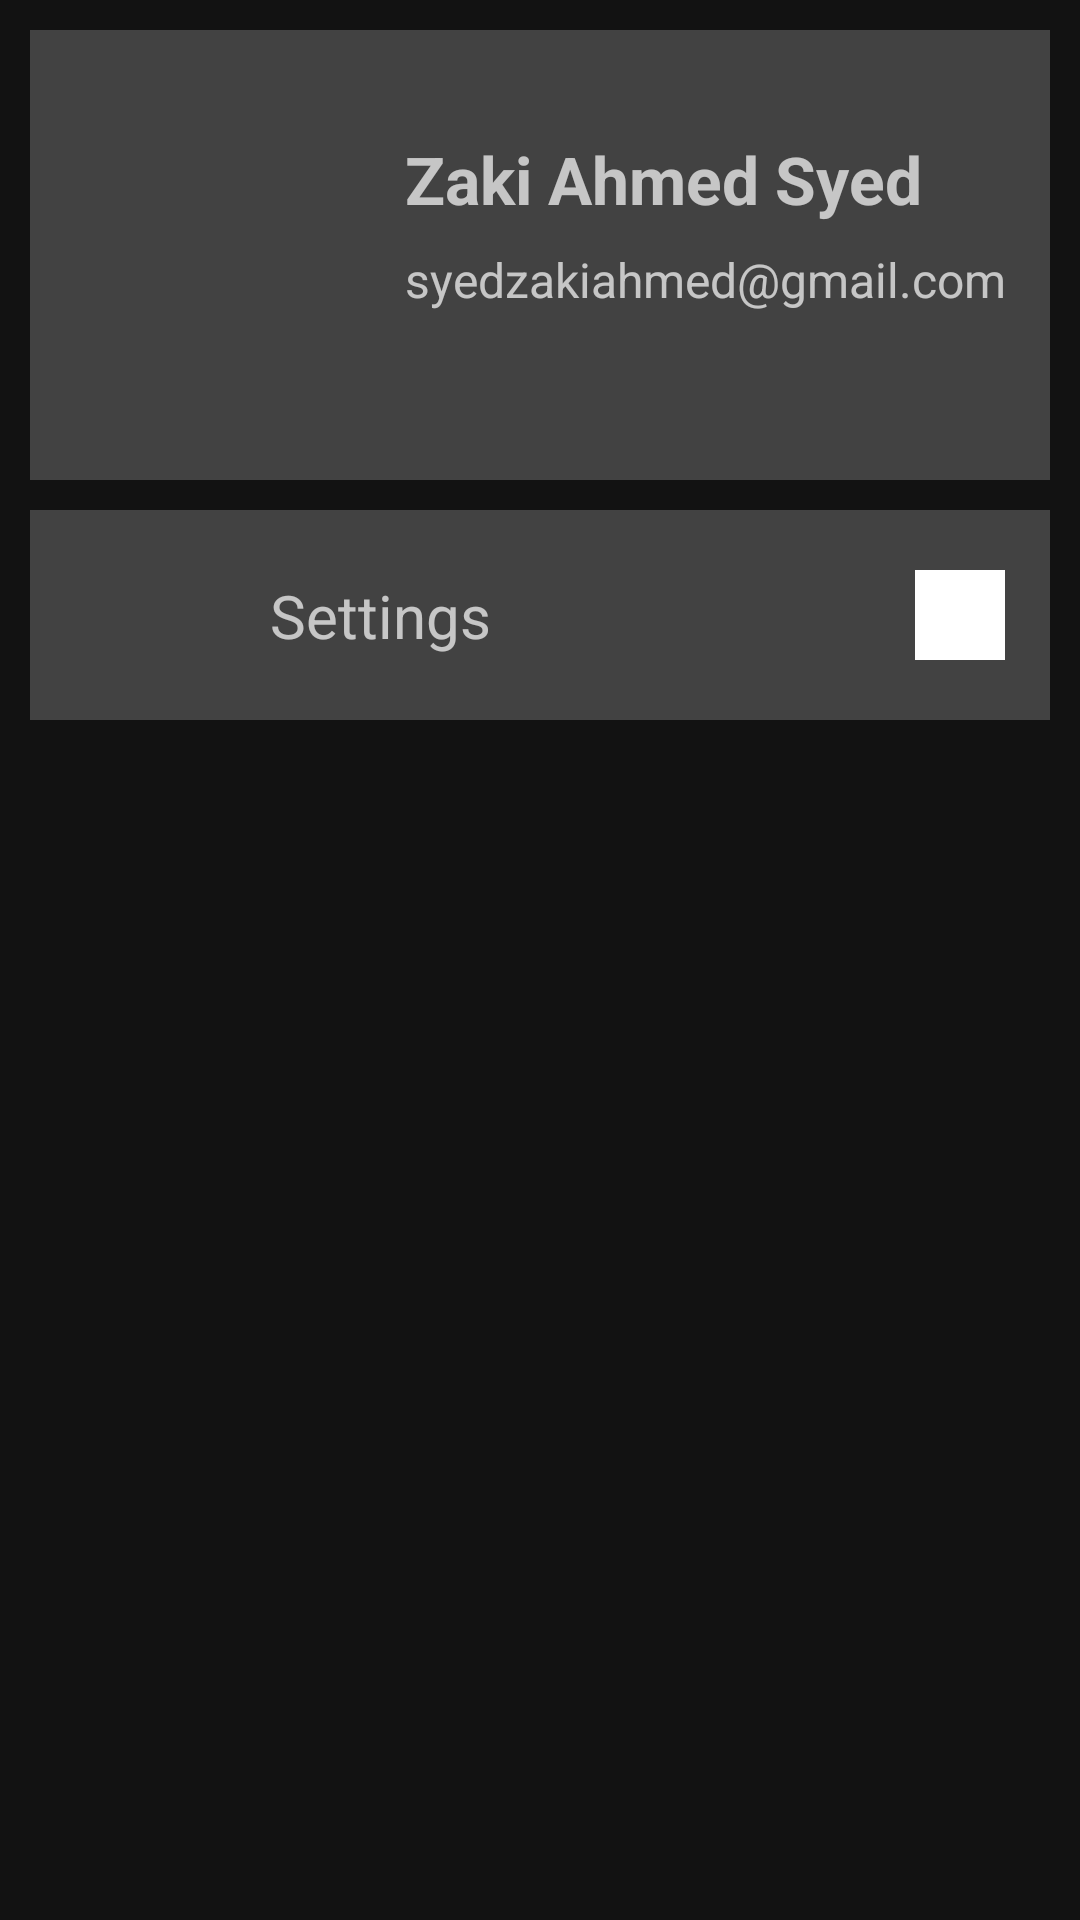

Layout XML and referenced resources for this Android screen:
<!-- AndroidManifest.xml: application theme Theme.ZakiAhmedJava -->
<!-- res/layout/fragment_settings.xml -->
<?xml version="1.0" encoding="utf-8"?>
<androidx.constraintlayout.widget.ConstraintLayout
    xmlns:android="http://schemas.android.com/apk/res/android"
    xmlns:tools="http://schemas.android.com/tools"
    android:layout_width="match_parent"
    android:layout_height="match_parent"
    xmlns:app="http://schemas.android.com/apk/res-auto"
    tools:context=".Settings.SettingsFragment">

    <androidx.constraintlayout.widget.ConstraintLayout
        android:id="@+id/profileLayout"
        android:layout_width="match_parent"
        android:layout_height="150dp"
        android:background="@color/cardview_dark_background"
        android:layout_margin="10dp"
        app:layout_constraintTop_toTopOf="parent"
        app:layout_constraintStart_toStartOf="parent"
        app:layout_constraintEnd_toEndOf="parent"
        android:orientation="horizontal">

        <ImageView
            android:id="@+id/ivProfilePic"
            android:layout_width="100dp"
            android:layout_height="100dp"
            android:src="@drawable/ic_launcher_background"
            android:layout_marginStart="10dp"
            app:layout_constraintStart_toStartOf="parent"
            app:layout_constraintTop_toTopOf="parent"
            app:layout_constraintBottom_toBottomOf="parent" />

        <TextView
            android:id="@+id/tvProfileName"
            android:layout_width="wrap_content"
            android:layout_height="wrap_content"
            android:layout_marginStart="15dp"
            android:text="Zaki Ahmed Syed"
            android:textSize="22sp"
            android:textStyle="bold"
            android:layout_marginTop="10dp"
            app:layout_constraintTop_toTopOf="@id/ivProfilePic"
            app:layout_constraintStart_toEndOf="@id/ivProfilePic" />

        <TextView
            android:id="@+id/tvProfileEmail"
            android:layout_width="wrap_content"
            android:layout_height="wrap_content"
            android:layout_marginStart="15dp"
            android:text="syedzakiahmed@gmail.com"
            android:textSize="16sp"
            android:layout_marginTop="8dp"
            app:layout_constraintTop_toBottomOf="@id/tvProfileName"
            app:layout_constraintStart_toEndOf="@id/ivProfilePic" />











    </androidx.constraintlayout.widget.ConstraintLayout>

    <androidx.constraintlayout.widget.ConstraintLayout
        android:id="@+id/settingsLayout"
        android:layout_width="match_parent"
        android:layout_height="70dp"
        android:background="@color/cardview_dark_background"
        android:layout_margin="10dp"
        app:layout_constraintTop_toBottomOf="@id/profileLayout"
        app:layout_constraintStart_toStartOf="parent"
        app:layout_constraintEnd_toEndOf="parent" >

        <ImageView
            android:id="@+id/imgSettings"
            android:layout_width="50dp"
            android:layout_height="50dp"
            android:src="@drawable/ic_launcher_background"
            app:layout_constraintTop_toTopOf="parent"
            app:layout_constraintStart_toStartOf="parent"
            app:layout_constraintBottom_toBottomOf="parent"
            android:layout_marginStart="15dp" />

        <TextView
            android:layout_width="wrap_content"
            android:layout_height="wrap_content"
            android:text="Settings"
            android:textSize="20sp"
            app:layout_constraintBottom_toBottomOf="@id/imgSettings"
            app:layout_constraintStart_toEndOf="@id/imgSettings"
            app:layout_constraintTop_toTopOf="@id/imgSettings"
            android:layout_marginStart="15sp"/>

        <ImageView
            android:layout_width="30dp"
            android:layout_height="30dp"
            android:src="@drawable/icon_arrow_right"
            android:background="@color/white"
            app:layout_constraintTop_toTopOf="parent"
            app:layout_constraintEnd_toEndOf="parent"
            app:layout_constraintBottom_toBottomOf="parent"
            android:layout_marginEnd="15dp" />

    </androidx.constraintlayout.widget.ConstraintLayout>






</androidx.constraintlayout.widget.ConstraintLayout>
<!-- resources referenced by this layout -->
<resources>
  <style name="Theme.ZakiAhmedJava" parent="Base.Theme.ZakiAhmedJava" />
  <style name="Base.Theme.ZakiAhmedJava" parent="Theme.MaterialComponents.NoActionBar">
          
          
      </style>
  <!-- not gathered from this repository: default colours our renderer supplied (Android Studio template values) -->
  <color name="white">#FFFFFFFF</color>
</resources>
